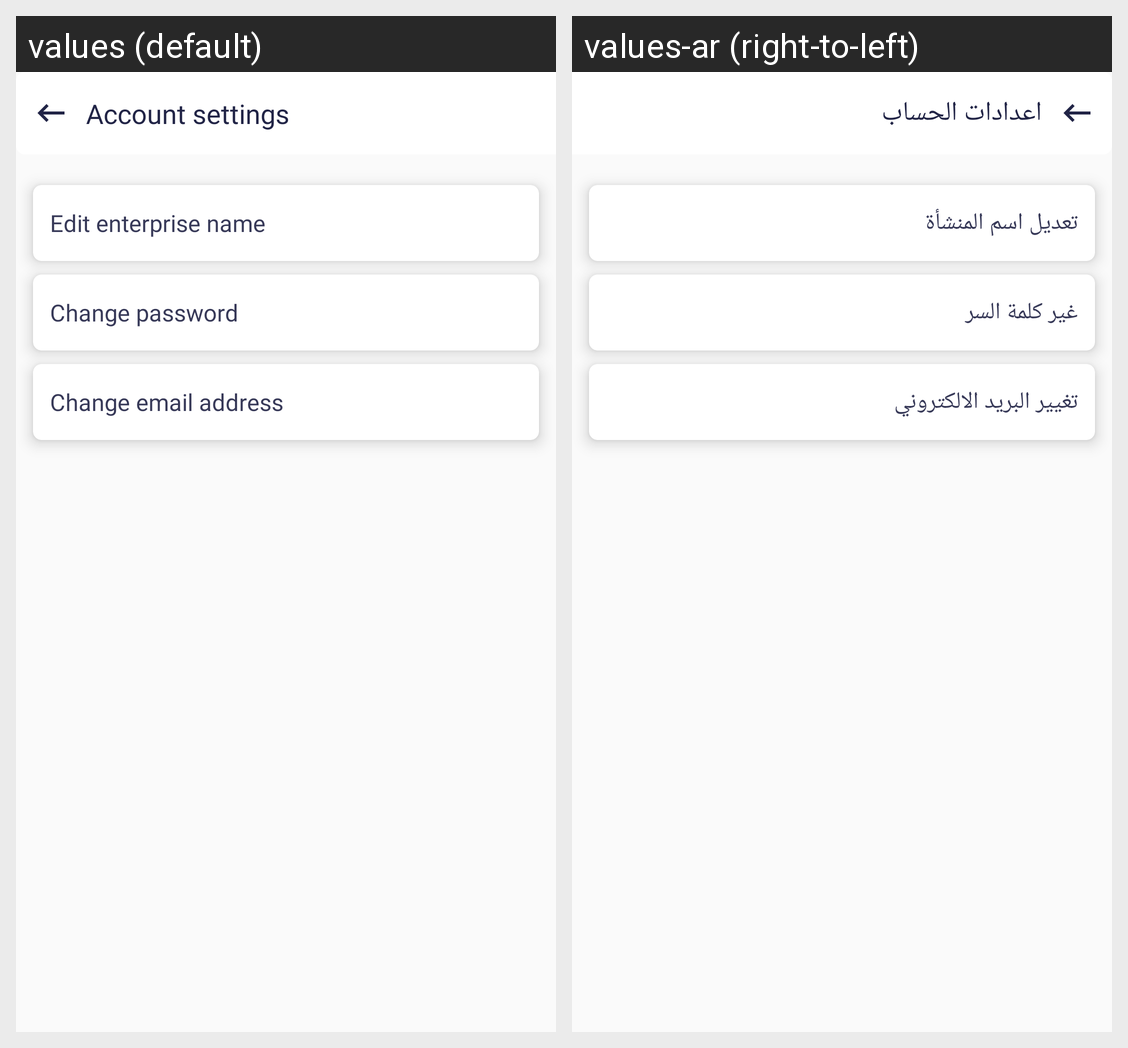

Here is an Android app screen in its default locale and in the app's own translations. Write out the translated-string differences for the strings that appear on this screen.
Android screen res/layout/activity_account_setting.xml rendered under 2 locales, left to right: values (default), values-ar (right-to-left). Device: Nexus 5 (rendered at 1080×1920; each locale shown at half size, 540×960, under a caption strip naming it); theme AppTheme.
Strings drawn on this screen, with the default value and each locale's value (text and hints the layout hard-codes, and strings that could not be matched under every locale, appear in the picture but are not listed):

account_settings
  values: Account settings
  values-ar: اعدادات الحساب

edit_last_name
  values: Edit enterprise name
  values-ar: تعديل اسم المنشأة

change_password
  values: Change password
  values-ar: غير كلمة السر

change_email_address
  values: Change email address
  values-ar: تغيير البريد الالكتروني
